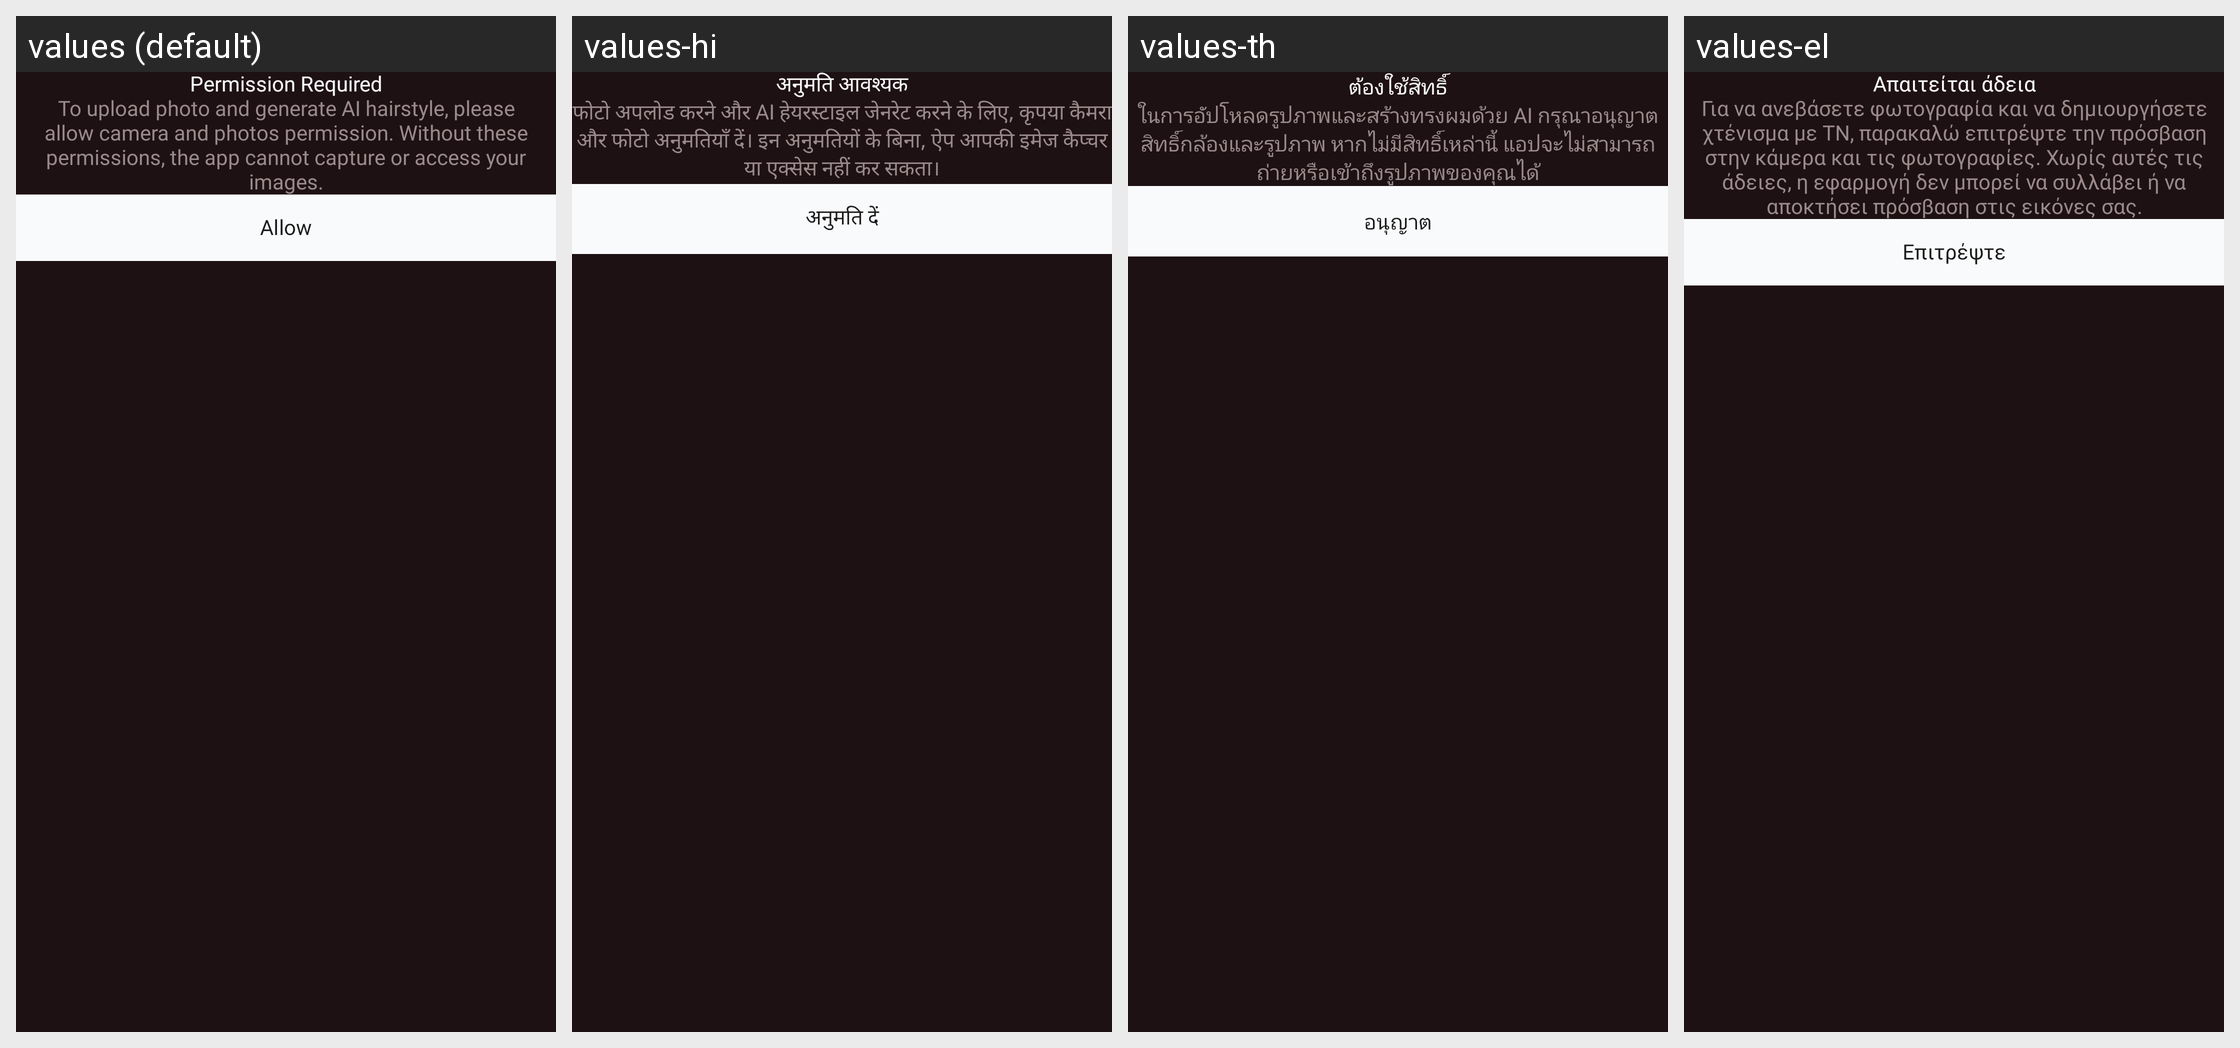

Translations of the strings shown on this Android screen, per locale in the grid:
Android screen res/layout/dialog_permission_required.xml rendered under 4 locales, left to right: values (default), values-hi, values-th, values-el. Device: Nexus 5 (rendered at 1080×1920; each locale shown at half size, 540×960, under a caption strip naming it); theme Theme.AIHairstyleStudio.
Other locales in the repository, not shown: values-af, values-de, values-en-rGB, values-es, values-fil, values-fr, values-id, values-it, values-ja, values-ko, values-nl, values-pt, values-pt-rBR, values-ru, values-tr, values-zh-rCN.
Strings drawn on this screen, with the default value and each locale's value (text and hints the layout hard-codes, and strings that could not be matched under every locale, appear in the picture but are not listed):

permission_settings_title
  values: Permission Required
  values-hi: अनुमति आवश्यक
  values-th: ต้องใช้สิทธิ์
  values-el: Απαιτείται άδεια

permission_required_message
  values: To upload photo and generate AI hairstyle, please allow camera and photos permission. Without these permissions, the app cannot capture or access your images.
  values-hi: फोटो अपलोड करने और AI हेयरस्टाइल जेनरेट करने के लिए, कृपया कैमरा और फोटो अनुमतियाँ दें। इन अनुमतियों के बिना, ऐप आपकी इमेज कैप्चर या एक्सेस नहीं कर सकता।
  values-th: ในการอัปโหลดรูปภาพและสร้างทรงผมด้วย AI กรุณาอนุญาตสิทธิ์กล้องและรูปภาพ หากไม่มีสิทธิ์เหล่านี้ แอปจะไม่สามารถถ่ายหรือเข้าถึงรูปภาพของคุณได้
  values-el: Για να ανεβάσετε φωτογραφία και να δημιουργήσετε χτένισμα με ΤΝ, παρακαλώ επιτρέψτε την πρόσβαση στην κάμερα και τις φωτογραφίες. Χωρίς αυτές τις άδειες, η εφαρμογή δεν μπορεί να συλλάβει ή να αποκτήσει πρόσβαση στις εικόνες σας.

permission_settings_allow
  values: Allow
  values-hi: अनुमति दें
  values-th: อนุญาต
  values-el: Επιτρέψτε
